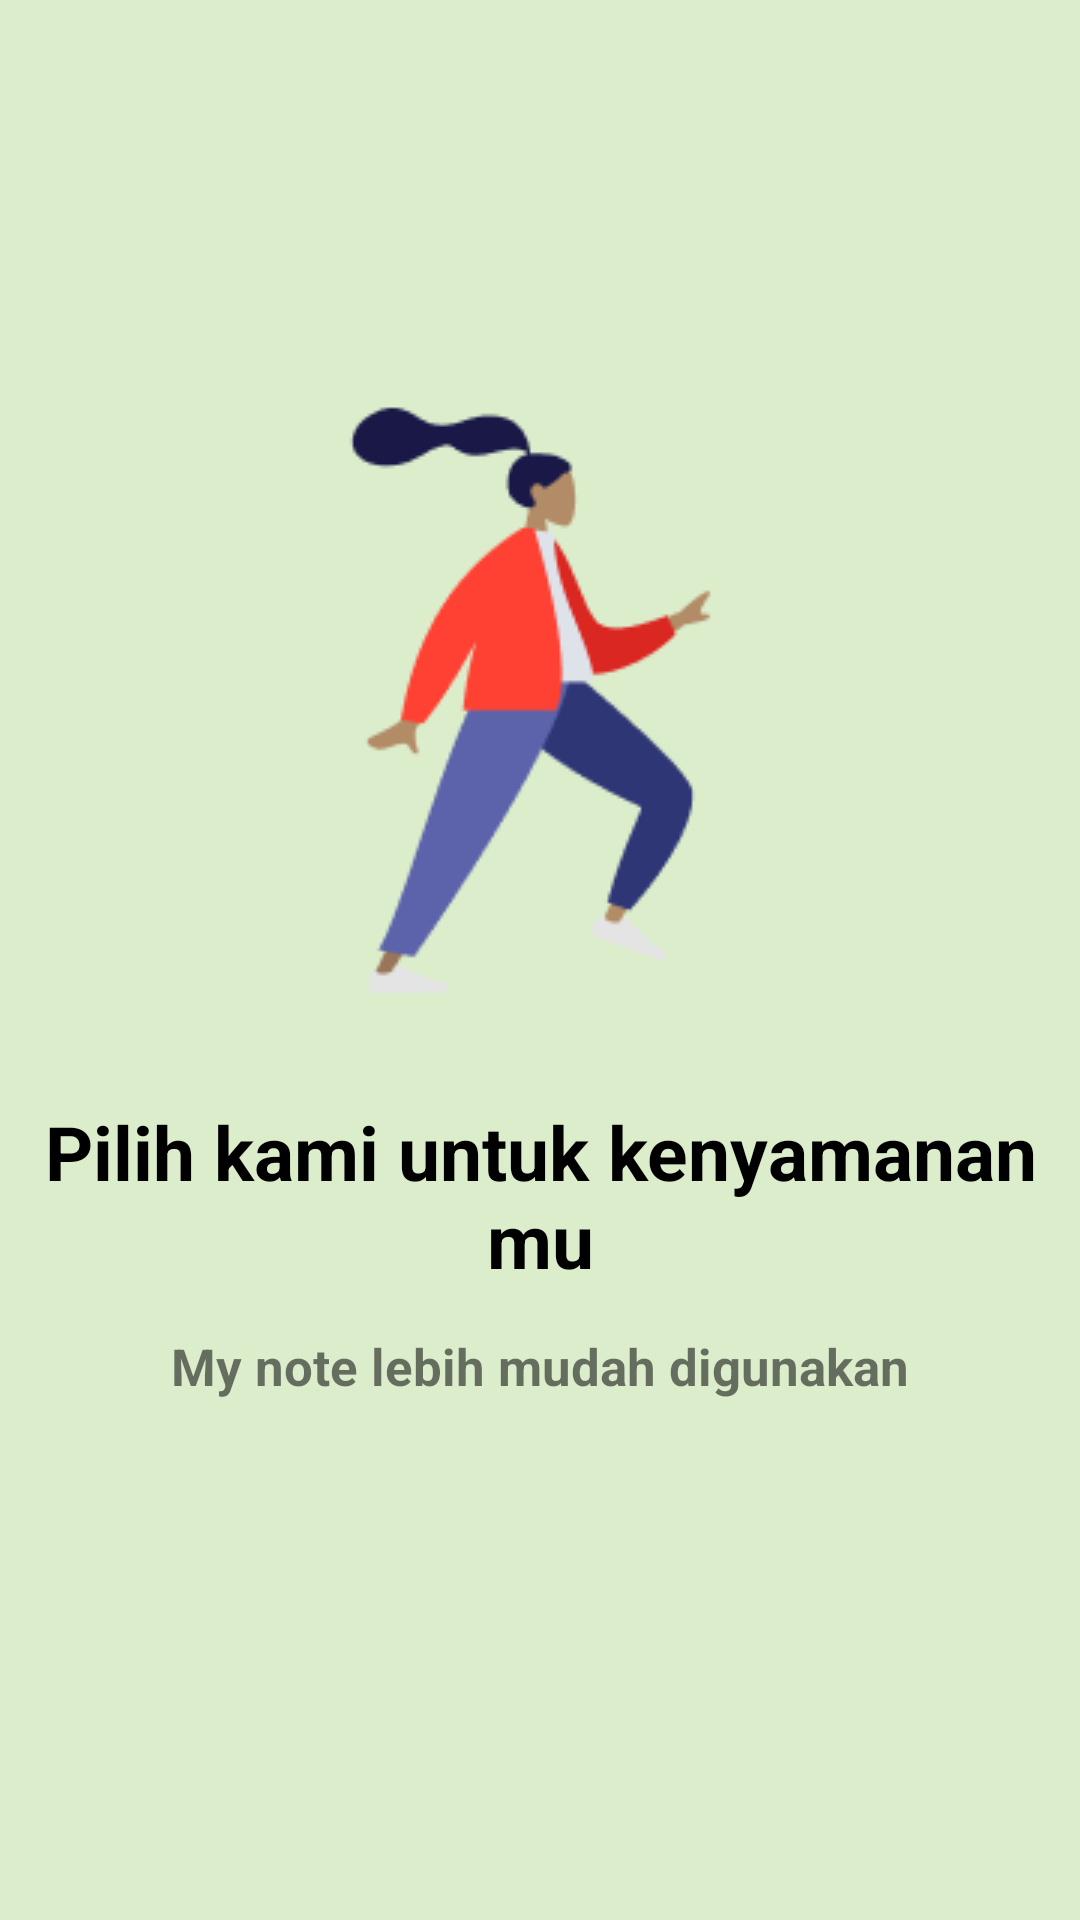

Android layout source for this screen:
<!-- AndroidManifest.xml: application theme Theme.UAS_AKB_IF2_10119069 -->
<!-- res/layout/activity_slider2.xml -->
<?xml version="1.0" encoding="utf-8"?>
<androidx.constraintlayout.widget.ConstraintLayout xmlns:android="http://schemas.android.com/apk/res/android"
    xmlns:app="http://schemas.android.com/apk/res-auto"
    xmlns:tools="http://schemas.android.com/tools"
    android:layout_width="match_parent"
    android:background="#DCEDCC"
    android:layout_height="match_parent">

    <ImageView
        android:id="@+id/imageView3"
        android:layout_width="34dp"
        android:layout_height="55dp"
        android:layout_marginTop="24dp"
        app:layout_constraintEnd_toEndOf="parent"
        app:layout_constraintHorizontal_bias="0.079"
        app:layout_constraintStart_toStartOf="parent"
        app:layout_constraintTop_toTopOf="parent" />

    <ImageView
        android:id="@+id/imageView2"
        android:layout_width="wrap_content"
        android:layout_height="wrap_content"
        android:layout_marginTop="48dp"
        android:src="@drawable/slider2"
        app:layout_constraintEnd_toEndOf="parent"
        app:layout_constraintHorizontal_bias="0.496"
        app:layout_constraintStart_toStartOf="parent"
        app:layout_constraintTop_toBottomOf="@+id/imageView3" />

    <TextView
        android:id="@+id/textView"
        android:layout_width="wrap_content"
        android:layout_height="wrap_content"
        android:layout_marginTop="24dp"
        android:text="Pilih kami untuk kenyamanan mu"
        android:textAlignment="center"
        android:textColor="@color/black"
        android:textSize="25dp"
        android:textStyle="bold"
        app:layout_constraintEnd_toEndOf="parent"
        app:layout_constraintStart_toStartOf="parent"
        app:layout_constraintTop_toBottomOf="@+id/imageView2"
        tools:ignore="MissingConstraints" />

    <TextView
        android:layout_width="wrap_content"
        android:layout_height="wrap_content"
        android:layout_marginTop="14dp"
        android:text="My note lebih mudah digunakan"
        android:textAlignment="center"
        android:textSize="17dp"
        android:textStyle="bold"
        app:layout_constraintEnd_toEndOf="parent"
        app:layout_constraintStart_toStartOf="parent"
        app:layout_constraintTop_toBottomOf="@+id/textView" />

</androidx.constraintlayout.widget.ConstraintLayout>
<!-- resources referenced by this layout -->
<resources>
  <color name="black">#FF000000</color>
  <!-- drawable slider2: png bitmap (drawable, 6584 bytes) -->
  <style name="Theme.UAS_AKB_IF2_10119069" parent="Theme.MaterialComponents.DayNight.DarkActionBar">
          
          <item name="colorPrimary">@color/blue_marine</item>
          <item name="colorPrimaryVariant">@color/purple_700</item>
          <item name="colorOnPrimary">@color/white</item>
          
          <item name="colorSecondary">@color/teal_200</item>
          <item name="colorSecondaryVariant">@color/teal_700</item>
          <item name="colorOnSecondary">@color/black</item>
          
          <item name="android:statusBarColor" tools:targetApi="l">?attr/colorPrimaryVariant</item>
          
      </style>
  <color name="blue_marine">#A5C9CA</color>
  <color name="purple_700">#FF3700B3</color>
  <color name="white">#FFFFFFFF</color>
  <color name="teal_200">#FF03DAC5</color>
  <color name="teal_700">#FF018786</color>
</resources>
